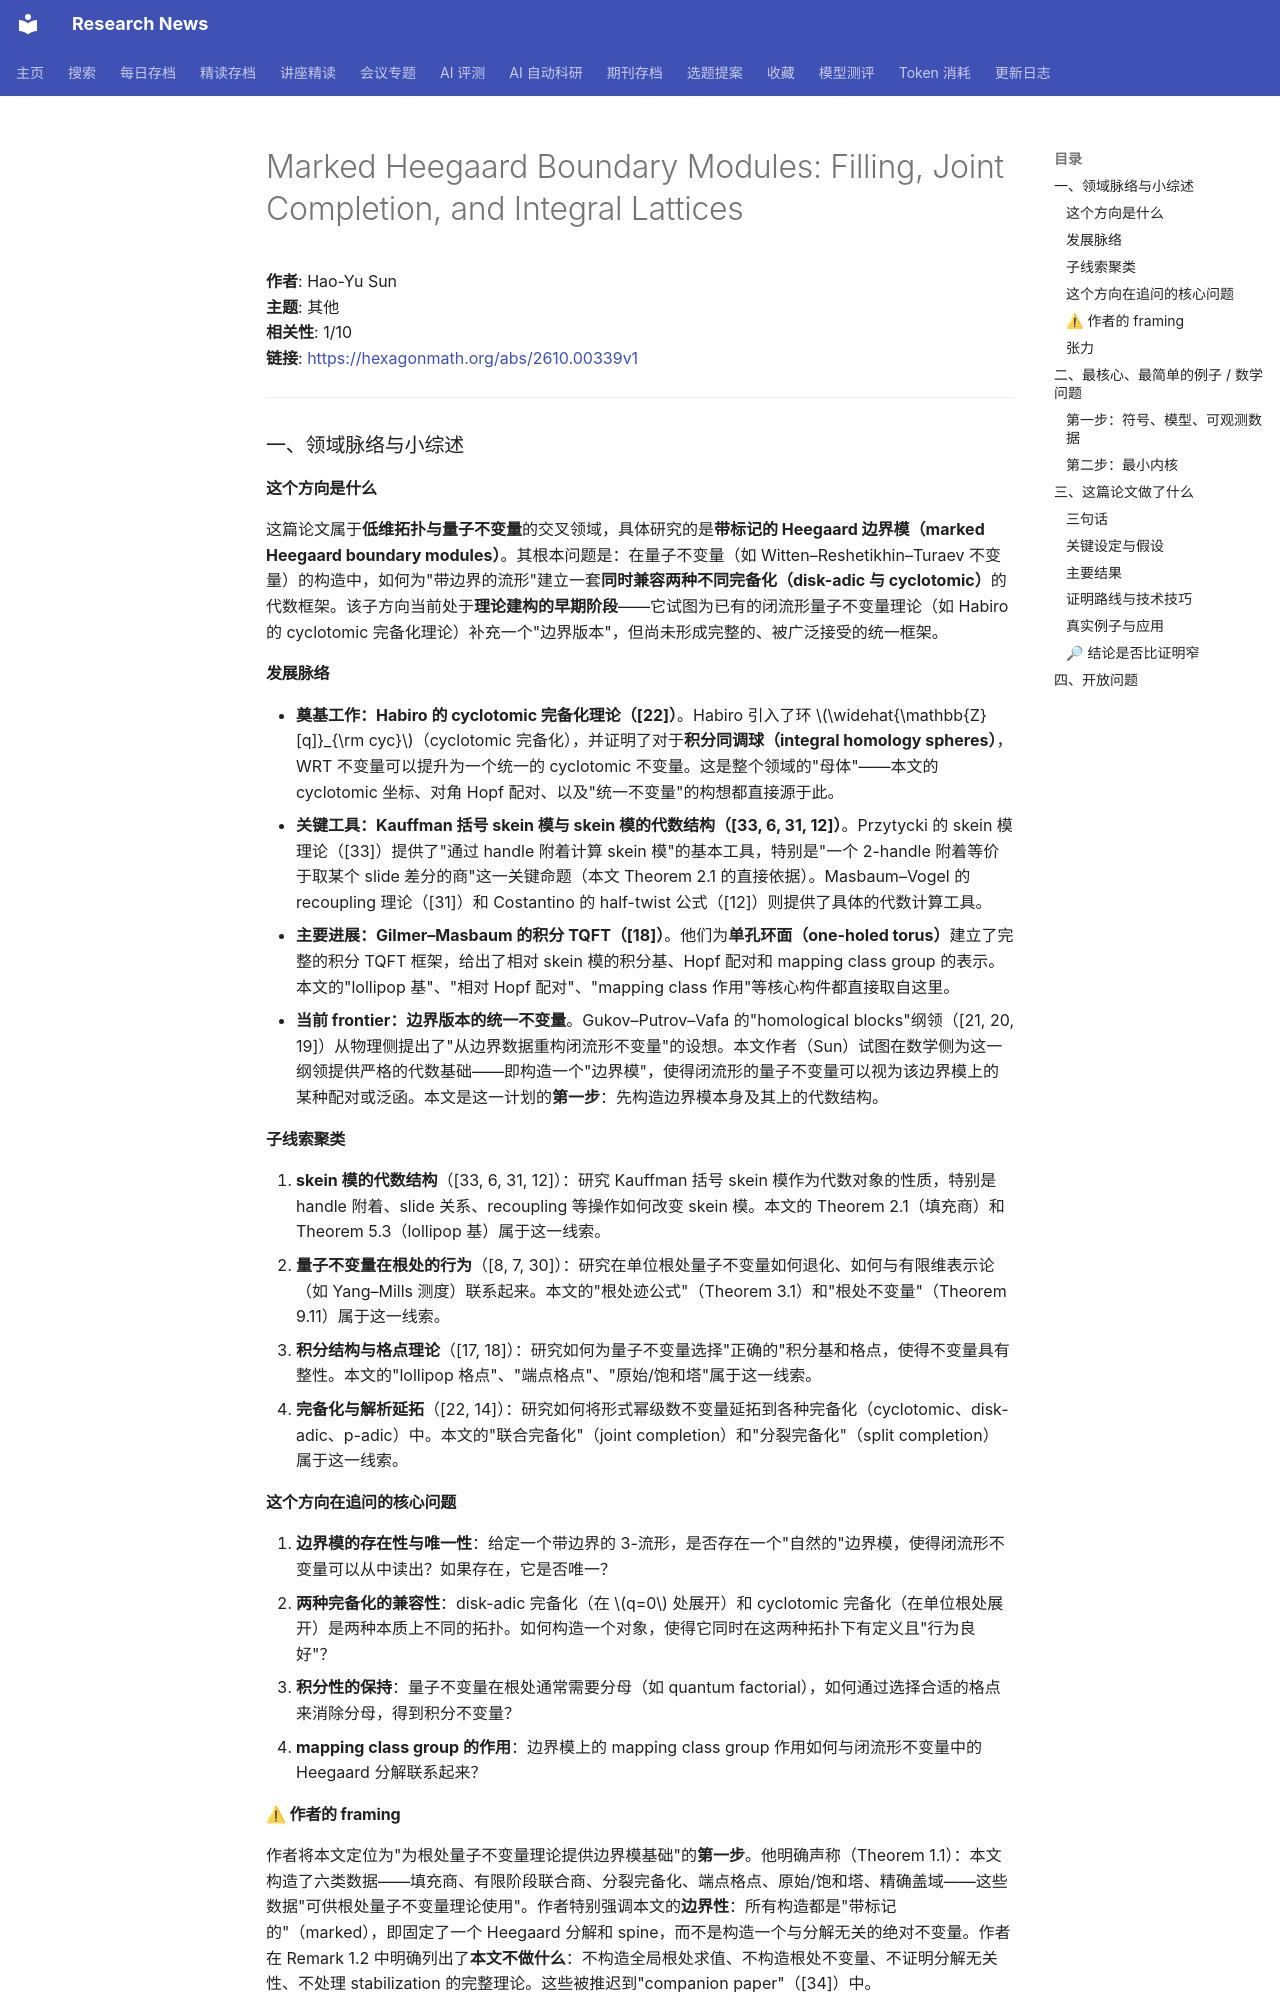

repository: cxy0714/research-news · page: deep_reads/2026-10-19-hexagon_2610.00339/index.html · generator: mkdocs

# Marked Heegaard Boundary Modules: Filling, Joint Completion, and Integral Lattices

**作者**: Hao-Yu Sun  
**主题**: 其他  
**相关性**: 1/10  
**链接**: <https://hexagonmath.org/abs/2610.00339v1>

---

### 一、领域脉络与小综述

#### 这个方向是什么

这篇论文属于**低维拓扑与量子不变量**的交叉领域，具体研究的是**带标记的 Heegaard 边界模（marked Heegaard boundary modules）**。其根本问题是：在量子不变量（如 Witten–Reshetikhin–Turaev 不变量）的构造中，如何为"带边界的流形"建立一套**同时兼容两种不同完备化（disk-adic 与 cyclotomic）**的代数框架。该子方向当前处于**理论建构的早期阶段**——它试图为已有的闭流形量子不变量理论（如 Habiro 的 cyclotomic 完备化理论）补充一个"边界版本"，但尚未形成完整的、被广泛接受的统一框架。

#### 发展脉络

- **奠基工作：Habiro 的 cyclotomic 完备化理论（[22]）**。Habiro 引入了环 $\widehat{\mathbb{Z}[q]}_{\rm cyc}$（cyclotomic 完备化），并证明了对于**积分同调球（integral homology spheres）**，WRT 不变量可以提升为一个统一的 cyclotomic 不变量。这是整个领域的"母体"——本文的 cyclotomic 坐标、对角 Hopf 配对、以及"统一不变量"的构想都直接源于此。
- **关键工具：Kauffman 括号 skein 模与 skein 模的代数结构（[33, 6, 31, 12]）**。Przytycki 的 skein 模理论（[33]）提供了"通过 handle 附着计算 skein 模"的基本工具，特别是"一个 2-handle 附着等价于取某个 slide 差分的商"这一关键命题（本文 Theorem 2.1 的直接依据）。Masbaum–Vogel 的 recoupling 理论（[31]）和 Costantino 的 half-twist 公式（[12]）则提供了具体的代数计算工具。
- **主要进展：Gilmer–Masbaum 的积分 TQFT（[18]）**。他们为**单孔环面（one-holed torus）**建立了完整的积分 TQFT 框架，给出了相对 skein 模的积分基、Hopf 配对和 mapping class group 的表示。本文的"lollipop 基"、"相对 Hopf 配对"、"mapping class 作用"等核心构件都直接取自这里。
- **当前 frontier：边界版本的统一不变量**。Gukov–Putrov–Vafa 的"homological blocks"纲领（[21, 20, 19]）从物理侧提出了"从边界数据重构闭流形不变量"的设想。本文作者（Sun）试图在数学侧为这一纲领提供严格的代数基础——即构造一个"边界模"，使得闭流形的量子不变量可以视为该边界模上的某种配对或泛函。本文是这一计划的**第一步**：先构造边界模本身及其上的代数结构。

#### 子线索聚类

1. **skein 模的代数结构**（[33, 6, 31, 12]）：研究 Kauffman 括号 skein 模作为代数对象的性质，特别是 handle 附着、slide 关系、recoupling 等操作如何改变 skein 模。本文的 Theorem 2.1（填充商）和 Theorem 5.3（lollipop 基）属于这一线索。
2. **量子不变量在根处的行为**（[8, 7, 30]）：研究在单位根处量子不变量如何退化、如何与有限维表示论（如 Yang–Mills 测度）联系起来。本文的"根处迹公式"（Theorem 3.1）和"根处不变量"（Theorem 9.11）属于这一线索。
3. **积分结构与格点理论**（[17, 18]）：研究如何为量子不变量选择"正确的"积分基和格点，使得不变量具有整性。本文的"lollipop 格点"、"端点格点"、"原始/饱和塔"属于这一线索。
4. **完备化与解析延拓**（[22, 14]）：研究如何将形式幂级数不变量延拓到各种完备化（cyclotomic、disk-adic、p-adic）中。本文的"联合完备化"（joint completion）和"分裂完备化"（split completion）属于这一线索。

#### 这个方向在追问的核心问题

1. **边界模的存在性与唯一性**：给定一个带边界的 3-流形，是否存在一个"自然的"边界模，使得闭流形不变量可以从中读出？如果存在，它是否唯一？
2. **两种完备化的兼容性**：disk-adic 完备化（在 $q=0$ 处展开）和 cyclotomic 完备化（在单位根处展开）是两种本质上不同的拓扑。如何构造一个对象，使得它同时在这两种拓扑下有定义且"行为良好"？
3. **积分性的保持**：量子不变量在根处通常需要分母（如 quantum factorial），如何通过选择合适的格点来消除分母，得到积分不变量？
4. **mapping class group 的作用**：边界模上的 mapping class group 作用如何与闭流形不变量中的 Heegaard 分解联系起来？
